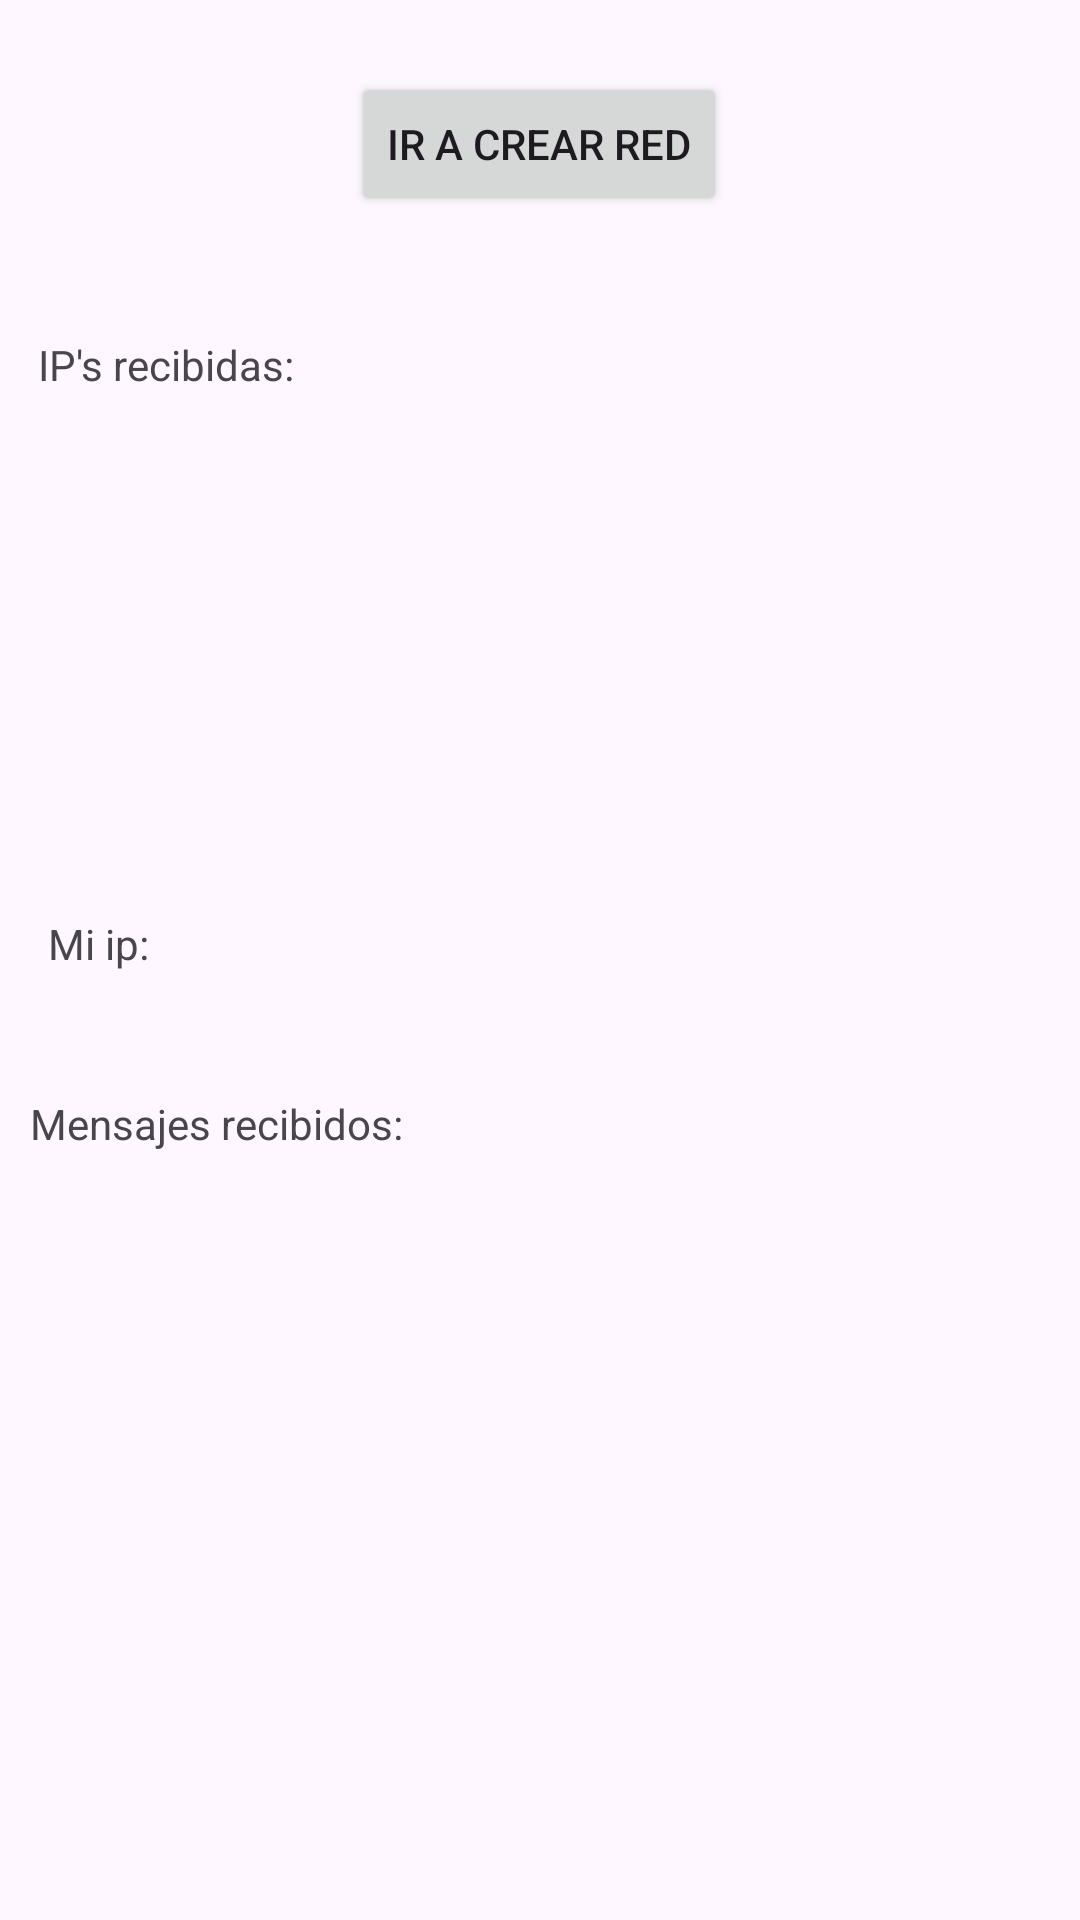

This screen was rendered from an Android layout file. Write that file and the resources it references.
<!-- AndroidManifest.xml: application theme Theme.AutoAlert -->
<!-- res/layout/fragment_main.xml -->
<?xml version="1.0" encoding="utf-8"?>
<androidx.constraintlayout.widget.ConstraintLayout xmlns:android="http://schemas.android.com/apk/res/android"

    android:layout_width="match_parent"
    android:layout_height="match_parent"
    xmlns:app="http://schemas.android.com/apk/res-auto">

    

    

    <TextView
        android:id="@+id/myIpTextView"
        android:layout_width="wrap_content"
        android:layout_height="wrap_content"
        android:layout_marginStart="16dp"
        android:layout_marginTop="88dp"
        android:text="Mi ip:"
        app:layout_constraintStart_toStartOf="parent"
        app:layout_constraintTop_toBottomOf="@+id/ipTextView" />

    <TextView
        android:id="@+id/ipTextView"
        android:layout_width="150dp"
        android:layout_height="105dp"
        android:layout_marginTop="112dp"
        android:text="IP's recibidas:"
        app:layout_constraintEnd_toEndOf="parent"
        app:layout_constraintHorizontal_bias="0.061"
        app:layout_constraintStart_toStartOf="parent"
        app:layout_constraintTop_toTopOf="parent" />

    <TextView
        android:id="@+id/ipMessageTextView"
        android:layout_width="271dp"
        android:layout_height="119dp"
        android:layout_marginTop="148dp"
        android:text="Mensajes recibidos:"
        app:layout_constraintEnd_toEndOf="parent"
        app:layout_constraintHorizontal_bias="0.114"
        app:layout_constraintStart_toStartOf="parent"
        app:layout_constraintTop_toBottomOf="@+id/ipTextView" />

    <Button
        android:id="@+id/creacionRedbutton"
        android:layout_width="wrap_content"
        android:layout_height="wrap_content"
        android:layout_marginTop="24dp"
        android:text="Ir a Crear Red"
        app:layout_constraintEnd_toEndOf="parent"
        app:layout_constraintHorizontal_bias="0.498"
        app:layout_constraintStart_toStartOf="parent"
        app:layout_constraintTop_toTopOf="parent" />



</androidx.constraintlayout.widget.ConstraintLayout>
<!-- resources referenced by this layout -->
<resources>
  <style name="Theme.AutoAlert" parent="Base.Theme.AutoAlert" />
  <style name="Base.Theme.AutoAlert" parent="Theme.Material3.DayNight.NoActionBar">
          
          
      </style>
</resources>
